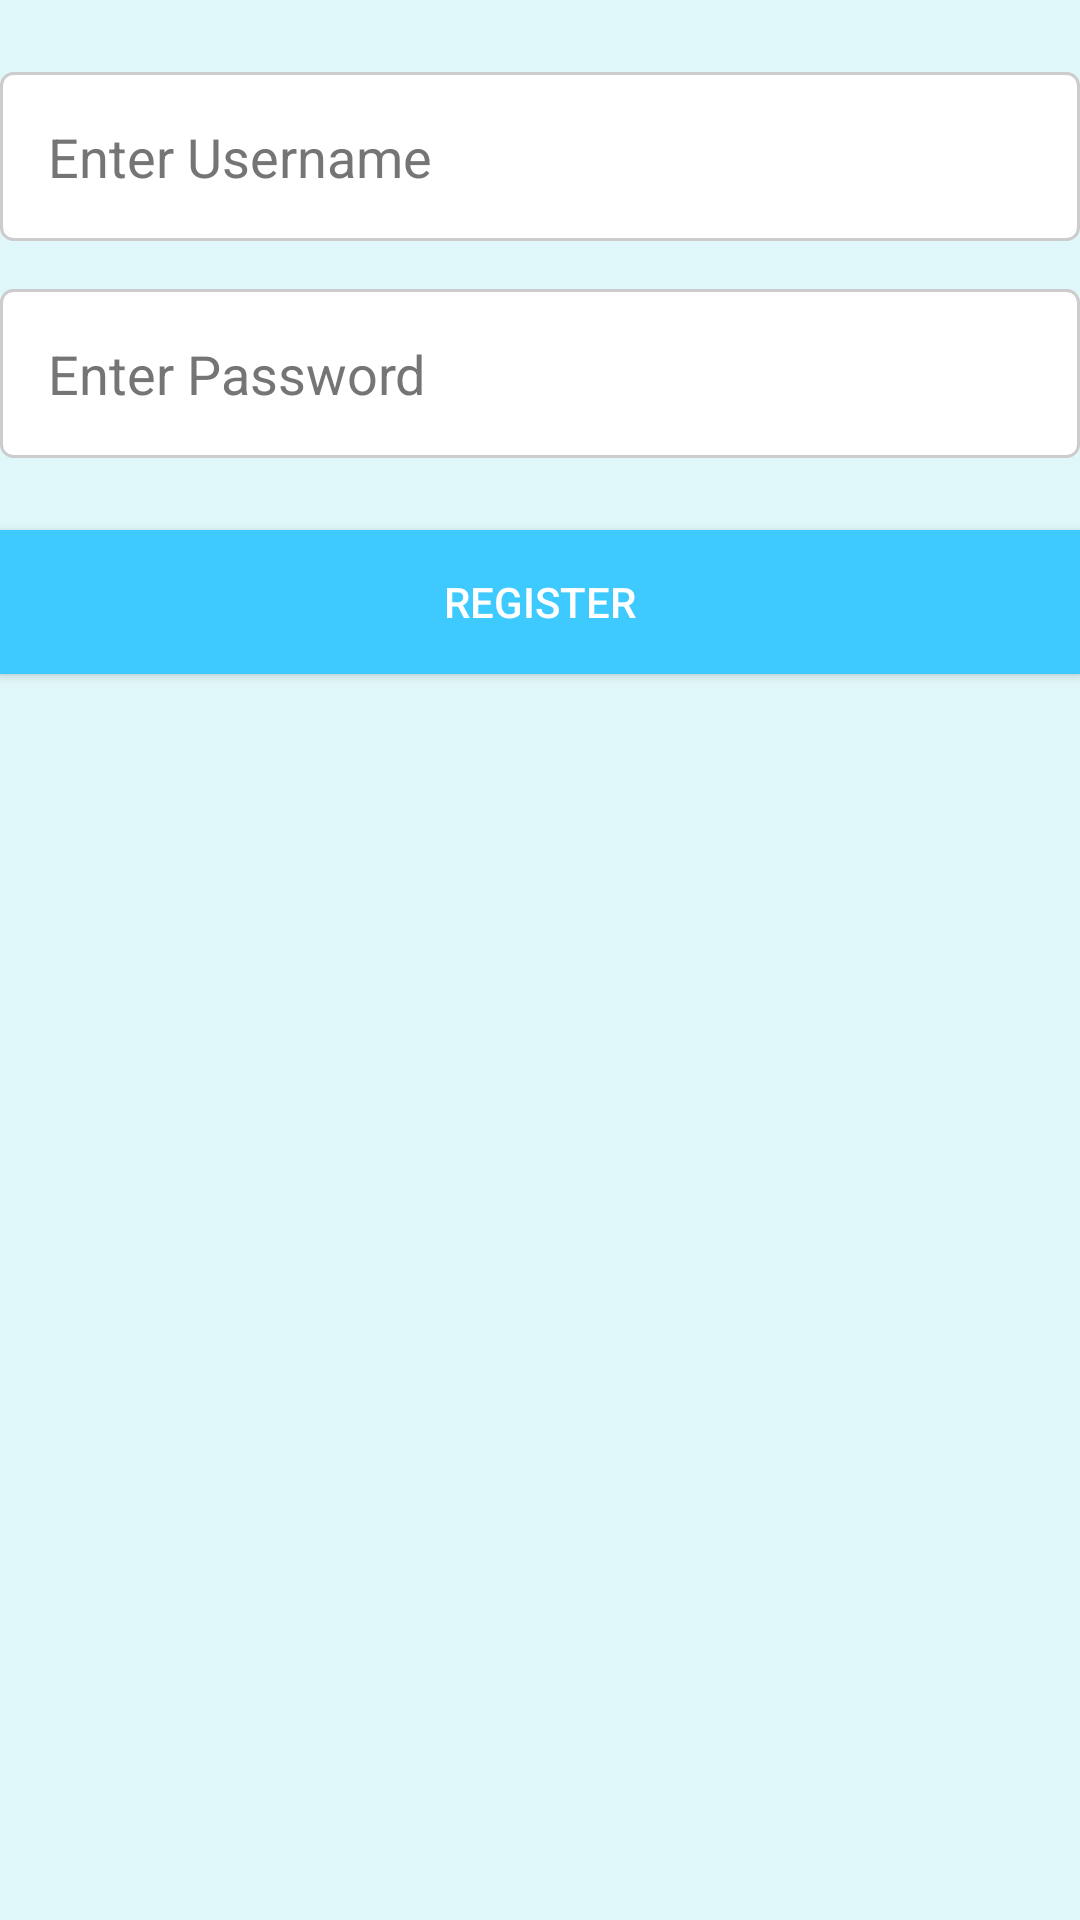

Produce the Android XML layout that renders to this screen, including the resource entries it uses.
<!-- AndroidManifest.xml: application theme AppTheme -->
<!-- res/layout/activity_register.xml -->
<?xml version="1.0" encoding="utf-8"?>
<RelativeLayout xmlns:android="http://schemas.android.com/apk/res/android"
    android:layout_width="match_parent"
    android:layout_height="match_parent"
    android:background="@color/light_blue">

    <EditText
        android:id="@+id/etUsername"
        android:layout_width="match_parent"
        android:layout_height="wrap_content"
        android:layout_marginTop="24dp"
        android:hint="Enter Username"
        style="@style/EditTextStyle"/>

    <EditText
        android:id="@+id/etPassword"
        android:layout_width="match_parent"
        android:layout_height="wrap_content"
        android:layout_below="@id/etUsername"
        android:layout_marginTop="16dp"
        android:hint="Enter Password"
        android:inputType="textPassword"
        style="@style/EditTextStyle"/>

    <Button
        android:id="@+id/btnRegister"
        android:layout_width="match_parent"
        android:layout_height="wrap_content"
        android:layout_below="@id/etPassword"
        android:layout_marginTop="24dp"
        android:text="Register"
        style="@style/ButtonStyle"/>
</RelativeLayout>
<!-- resources referenced by this layout -->
<resources>
  <color name="light_blue">#E0F7FA</color>
  <style name="ButtonStyle">
          <item name="android:textColor">@color/white</item>
          <item name="android:background">@color/dark_blue</item>
      </style>
  <style name="EditTextStyle">
          <item name="android:background">@drawable/edittext_background</item>
          <item name="android:textColorHint">#757575</item>
          <item name="android:textColor">#333333</item>
          <item name="android:padding">16dp</item>
      </style>
  <style name="AppTheme" parent="Theme.AppCompat.Light.NoActionBar">
          
          <item name="colorPrimary">@color/dark_blue</item>
          <item name="colorPrimaryDark">@color/dark_blue</item>
          <item name="colorAccent">@color/red</item>
      </style>
  <color name="white">#FFFFFF</color>
  <color name="dark_blue">#3FCAFF</color>
  <!-- drawable edittext_background (drawable) -->
  <?xml version="1.0" encoding="utf-8"?>
  <selector xmlns:android="http://schemas.android.com/apk/res/android">
      <item android:state_focused="true">
          <shape>
              <solid android:color="@color/light_blue"/>
              <stroke android:width="1dp" android:color="@color/dark_blue"/>
              <corners android:radius="4dp"/>
          </shape>
      </item>
      <item>
          <shape>
              <solid android:color="@color/white"/>
              <stroke android:width="1dp" android:color="#CCCCCC"/>
              <corners android:radius="4dp"/>
          </shape>
      </item>
  </selector>
  <color name="red">#D32F2F</color>
</resources>
